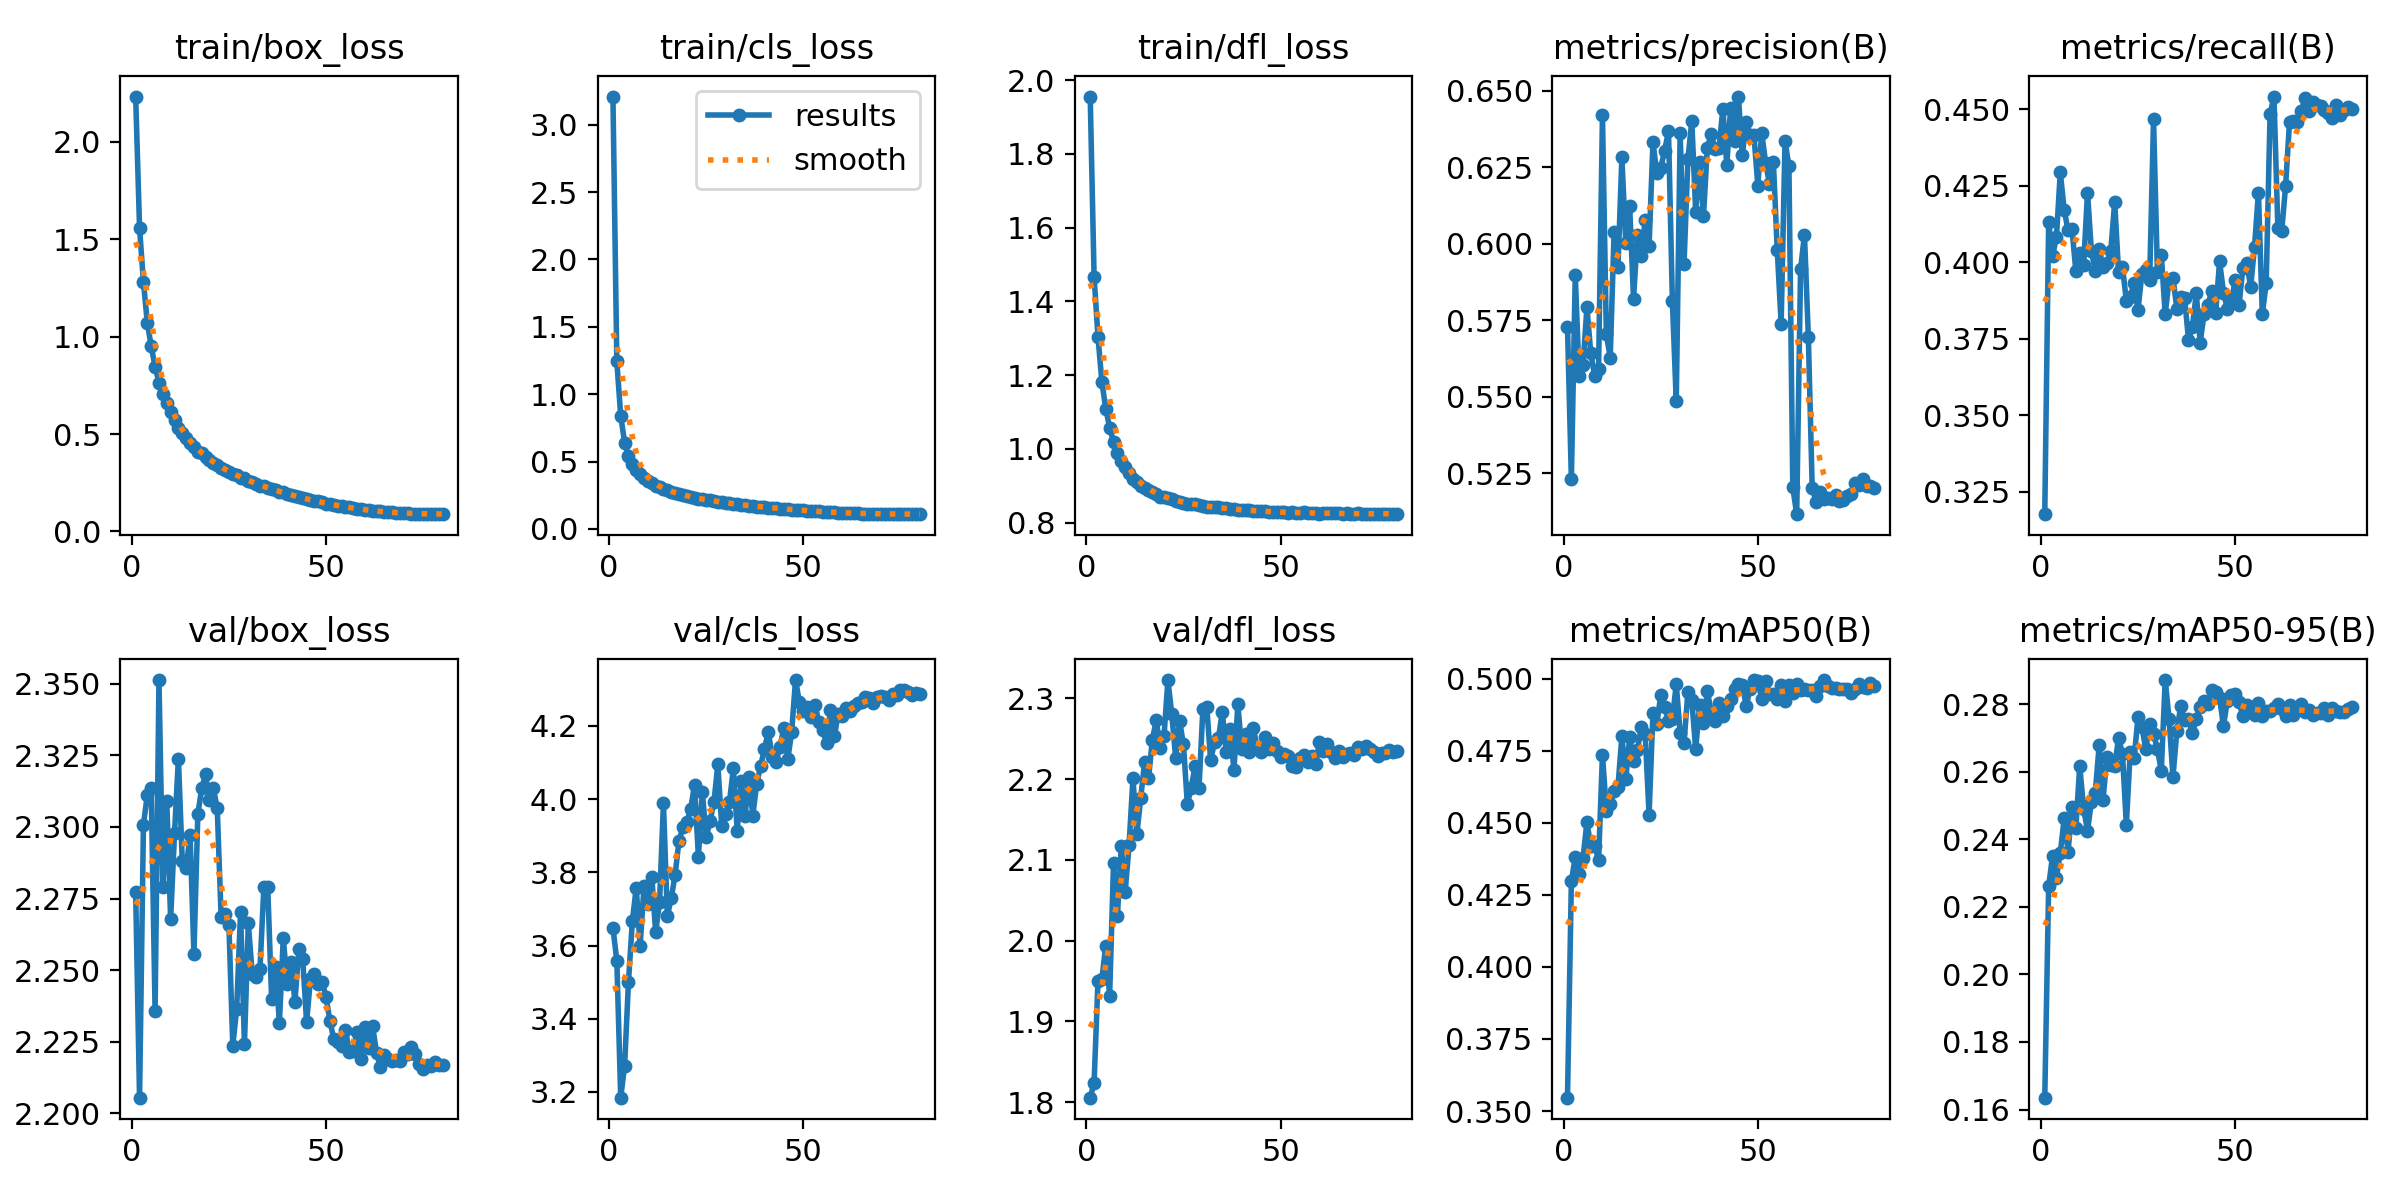

The file beside this chart, header and first rows:
epoch, train/box_loss, train/cls_loss, train/dfl_loss, metrics/precision(B), metrics/recall(B), metrics/mAP50(B), metrics/mAP50-95(B), val/box_loss, val/cls_loss, val/dfl_loss, lr/pg0, lr/pg1, lr/pg2
1, 2.232, 3.209, 1.955, 0.5728, 0.3177, 0.3546, 0.1635, 2.277, 3.647, 1.806, 0.0647, 3.5309e-06, 3.5309e-06
2, 1.558, 1.244, 1.467, 0.5231, 0.4131, 0.4298, 0.2261, 2.205, 3.559, 1.824, 0.02926, 7.0717e-06, 7.0717e-06
3, 1.279, 0.8392, 1.304, 0.5897, 0.402, 0.4381, 0.235, 2.301, 3.184, 1.95, 9.9847e-06, 9.9847e-06, 9.9847e-06
4, 1.072, 0.6412, 1.182, 0.5568, 0.4082, 0.4323, 0.2286, 2.311, 3.271, 1.952, 9.9656e-06, 9.9656e-06, 9.9656e-06
5, 0.9495, 0.5421, 1.109, 0.5603, 0.4294, 0.4378, 0.236, 2.314, 3.501, 1.994, 9.939e-06, 9.939e-06, 9.939e-06
6, 0.8463, 0.4836, 1.058, 0.5793, 0.417, 0.4502, 0.2462, 2.236, 3.667, 1.932, 9.9047e-06, 9.9047e-06, 9.9047e-06
7, 0.7644, 0.4356, 1.018, 0.5642, 0.4104, 0.442, 0.2362, 2.351, 3.758, 2.095, 9.863e-06, 9.863e-06, 9.863e-06
8, 0.7051, 0.4049, 0.988, 0.5568, 0.4109, 0.4421, 0.2494, 2.279, 3.599, 2.03, 9.8139e-06, 9.8139e-06, 9.8139e-06
9, 0.6569, 0.3757, 0.9672, 0.5592, 0.3972, 0.437, 0.2433, 2.309, 3.764, 2.117, 9.7574e-06, 9.7574e-06, 9.7574e-06
10, 0.6114, 0.3557, 0.9508, 0.642, 0.4029, 0.4736, 0.2617, 2.268, 3.713, 2.06, 9.6936e-06, 9.6936e-06, 9.6936e-06
11, 0.5733, 0.3378, 0.9346, 0.5705, 0.3989, 0.4543, 0.249, 2.298, 3.788, 2.118, 9.6226e-06, 9.6226e-06, 9.6226e-06
12, 0.5308, 0.318, 0.9185, 0.5629, 0.4228, 0.4567, 0.2425, 2.324, 3.636, 2.201, 9.5446e-06, 9.5446e-06, 9.5446e-06
13, 0.5036, 0.308, 0.9109, 0.6038, 0.4036, 0.461, 0.251, 2.288, 3.719, 2.131, 9.4597e-06, 9.4597e-06, 9.4597e-06
14, 0.4784, 0.2959, 0.8997, 0.5924, 0.3972, 0.4626, 0.2537, 2.286, 3.99, 2.176, 9.3679e-06, 9.3679e-06, 9.3679e-06
15, 0.4559, 0.2867, 0.8952, 0.6283, 0.4042, 0.4802, 0.2678, 2.297, 3.681, 2.221, 9.2695e-06, 9.2695e-06, 9.2695e-06
16, 0.4359, 0.2728, 0.8883, 0.6003, 0.3985, 0.4651, 0.2517, 2.256, 3.729, 2.201, 9.1645e-06, 9.1645e-06, 9.1645e-06
17, 0.4103, 0.2644, 0.882, 0.6125, 0.3997, 0.4796, 0.2644, 2.304, 3.793, 2.249, 9.0532e-06, 9.0532e-06, 9.0532e-06
18, 0.402, 0.257, 0.878, 0.582, 0.4038, 0.4716, 0.262, 2.313, 3.886, 2.273, 8.9357e-06, 8.9357e-06, 8.9357e-06
19, 0.3813, 0.2501, 0.8708, 0.6031, 0.4197, 0.4752, 0.2616, 2.318, 3.923, 2.239, 8.8122e-06, 8.8122e-06, 8.8122e-06
20, 0.3668, 0.2435, 0.8705, 0.596, 0.3967, 0.4832, 0.27, 2.309, 3.937, 2.253, 8.6829e-06, 8.6829e-06, 8.6829e-06
21, 0.3516, 0.2354, 0.8664, 0.6079, 0.3985, 0.4808, 0.2652, 2.313, 3.973, 2.322, 8.548e-06, 8.548e-06, 8.548e-06
22, 0.3392, 0.2317, 0.863, 0.5993, 0.3875, 0.4528, 0.2443, 2.307, 4.038, 2.28, 8.4076e-06, 8.4076e-06, 8.4076e-06
23, 0.3282, 0.2249, 0.8592, 0.6332, 0.3888, 0.488, 0.2659, 2.269, 3.842, 2.226, 8.2621e-06, 8.2621e-06, 8.2621e-06
24, 0.3141, 0.2189, 0.8568, 0.6231, 0.3932, 0.4843, 0.2639, 2.27, 4.021, 2.272, 8.1116e-06, 8.1116e-06, 8.1116e-06
25, 0.3056, 0.2148, 0.8542, 0.6249, 0.3844, 0.4942, 0.2761, 2.266, 3.896, 2.243, 7.9564e-06, 7.9564e-06, 7.9564e-06
26, 0.2959, 0.2114, 0.8518, 0.6304, 0.3963, 0.4904, 0.2733, 2.224, 3.939, 2.169, 7.7967e-06, 7.7967e-06, 7.7967e-06
27, 0.2895, 0.2081, 0.8515, 0.6369, 0.3976, 0.4854, 0.2666, 2.236, 3.992, 2.189, 7.6328e-06, 7.6328e-06, 7.6328e-06
28, 0.2743, 0.2023, 0.8493, 0.5814, 0.3941, 0.486, 0.274, 2.27, 4.095, 2.216, 7.4648e-06, 7.4648e-06, 7.4648e-06
29, 0.2736, 0.2004, 0.8489, 0.5485, 0.4466, 0.4981, 0.2711, 2.224, 3.927, 2.189, 7.2931e-06, 7.2931e-06, 7.2931e-06
30, 0.2602, 0.1943, 0.846, 0.6362, 0.3967, 0.4812, 0.2666, 2.266, 3.96, 2.286, 7.118e-06, 7.118e-06, 7.118e-06
31, 0.2531, 0.1904, 0.8436, 0.5934, 0.4025, 0.4778, 0.2603, 2.249, 3.993, 2.289, 6.9396e-06, 6.9396e-06, 6.9396e-06
32, 0.2423, 0.1837, 0.8411, 0.6276, 0.3831, 0.4955, 0.2871, 2.248, 4.084, 2.224, 6.7583e-06, 6.7583e-06, 6.7583e-06
33, 0.2352, 0.182, 0.8411, 0.6402, 0.3941, 0.4925, 0.2756, 2.25, 3.914, 2.245, 6.5744e-06, 6.5744e-06, 6.5744e-06
34, 0.2314, 0.1796, 0.8415, 0.6106, 0.395, 0.4756, 0.2585, 2.279, 4.05, 2.25, 6.3881e-06, 6.3881e-06, 6.3881e-06
35, 0.2238, 0.1767, 0.8394, 0.6269, 0.3848, 0.4907, 0.2719, 2.279, 3.954, 2.283, 6.1998e-06, 6.1998e-06, 6.1998e-06
36, 0.218, 0.1721, 0.8392, 0.609, 0.3888, 0.4846, 0.2794, 2.24, 4.06, 2.233, 6.0096e-06, 6.0096e-06, 6.0096e-06
37, 0.2107, 0.1704, 0.837, 0.6314, 0.3883, 0.4958, 0.2752, 2.251, 3.954, 2.261, 5.818e-06, 5.818e-06, 5.818e-06
38, 0.2036, 0.1661, 0.8369, 0.6358, 0.3747, 0.4883, 0.2756, 2.232, 4.042, 2.211, 5.6251e-06, 5.6251e-06, 5.6251e-06
39, 0.2006, 0.1649, 0.8355, 0.6311, 0.3789, 0.4854, 0.2713, 2.261, 4.089, 2.292, 5.4314e-06, 5.4314e-06, 5.4314e-06
40, 0.1927, 0.1603, 0.8338, 0.6313, 0.3899, 0.4914, 0.2755, 2.245, 4.138, 2.237, 5.2371e-06, 5.2371e-06, 5.2371e-06
41, 0.187, 0.158, 0.8333, 0.6442, 0.3738, 0.487, 0.2793, 2.253, 4.184, 2.256, 5.0425e-06, 5.0425e-06, 5.0425e-06
42, 0.1829, 0.1572, 0.8343, 0.6258, 0.383, 0.4905, 0.281, 2.239, 4.114, 2.233, 4.8478e-06, 4.8478e-06, 4.8478e-06
43, 0.1753, 0.154, 0.832, 0.6445, 0.3861, 0.4928, 0.2799, 2.257, 4.103, 2.263, 4.6535e-06, 4.6535e-06, 4.6535e-06
44, 0.1709, 0.1512, 0.8327, 0.6336, 0.3906, 0.4964, 0.2842, 2.254, 4.143, 2.237, 4.4598e-06, 4.4598e-06, 4.4598e-06
45, 0.1669, 0.1477, 0.8307, 0.6482, 0.3835, 0.4982, 0.2835, 2.232, 4.196, 2.233, 4.2669e-06, 4.2669e-06, 4.2669e-06
46, 0.163, 0.1465, 0.831, 0.629, 0.4003, 0.4979, 0.2818, 2.247, 4.109, 2.252, 4.0753e-06, 4.0753e-06, 4.0753e-06
47, 0.1551, 0.1426, 0.8292, 0.64, 0.3901, 0.4905, 0.2735, 2.249, 4.183, 2.237, 3.8851e-06, 3.8851e-06, 3.8851e-06
48, 0.1542, 0.1414, 0.8295, 0.6357, 0.3848, 0.4966, 0.281, 2.245, 4.325, 2.245, 3.6968e-06, 3.6968e-06, 3.6968e-06
49, 0.1495, 0.1395, 0.8291, 0.6354, 0.3869, 0.4994, 0.2826, 2.246, 4.265, 2.235, 3.5105e-06, 3.5105e-06, 3.5105e-06
50, 0.1423, 0.1368, 0.8282, 0.619, 0.3941, 0.4991, 0.2831, 2.241, 4.242, 2.228, 3.3266e-06, 3.3266e-06, 3.3266e-06
51, 0.1407, 0.1352, 0.828, 0.6362, 0.386, 0.493, 0.2807, 2.232, 4.253, 2.232, 3.1453e-06, 3.1453e-06, 3.1453e-06
52, 0.1354, 0.1316, 0.827, 0.6266, 0.3981, 0.4991, 0.2763, 2.226, 4.225, 2.228, 2.9669e-06, 2.9669e-06, 2.9669e-06
53, 0.1325, 0.1313, 0.8275, 0.6195, 0.3998, 0.4948, 0.2796, 2.225, 4.257, 2.216, 2.7918e-06, 2.7918e-06, 2.7918e-06
54, 0.1302, 0.1293, 0.8271, 0.6268, 0.3919, 0.4947, 0.2777, 2.224, 4.211, 2.215, 2.6201e-06, 2.6201e-06, 2.6201e-06
55, 0.1252, 0.1272, 0.8268, 0.5979, 0.4051, 0.4928, 0.2767, 2.229, 4.188, 2.226, 2.4521e-06, 2.4521e-06, 2.4521e-06
56, 0.123, 0.1251, 0.8278, 0.574, 0.4227, 0.4979, 0.2803, 2.221, 4.154, 2.229, 2.2882e-06, 2.2882e-06, 2.2882e-06
57, 0.1185, 0.1229, 0.8256, 0.6336, 0.3831, 0.4922, 0.2764, 2.222, 4.243, 2.221, 2.1285e-06, 2.1285e-06, 2.1285e-06
58, 0.1164, 0.1228, 0.8271, 0.6254, 0.3932, 0.4977, 0.2778, 2.228, 4.172, 2.229, 1.9733e-06, 1.9733e-06, 1.9733e-06
59, 0.1142, 0.1212, 0.826, 0.5205, 0.4484, 0.4951, 0.2778, 2.219, 4.233, 2.219, 1.8228e-06, 1.8228e-06, 1.8228e-06
60, 0.1117, 0.1195, 0.8242, 0.5117, 0.4541, 0.4983, 0.2788, 2.23, 4.228, 2.246, 1.6773e-06, 1.6773e-06, 1.6773e-06
... 20 more rows
